Run: headless pygame with SDL's dummy video driver; simulated clock (each Clock.tick advances the game by its frame time, no real sleeping); random seed 0; keys injected as events and as key.get_pressed() state; no mouse input.
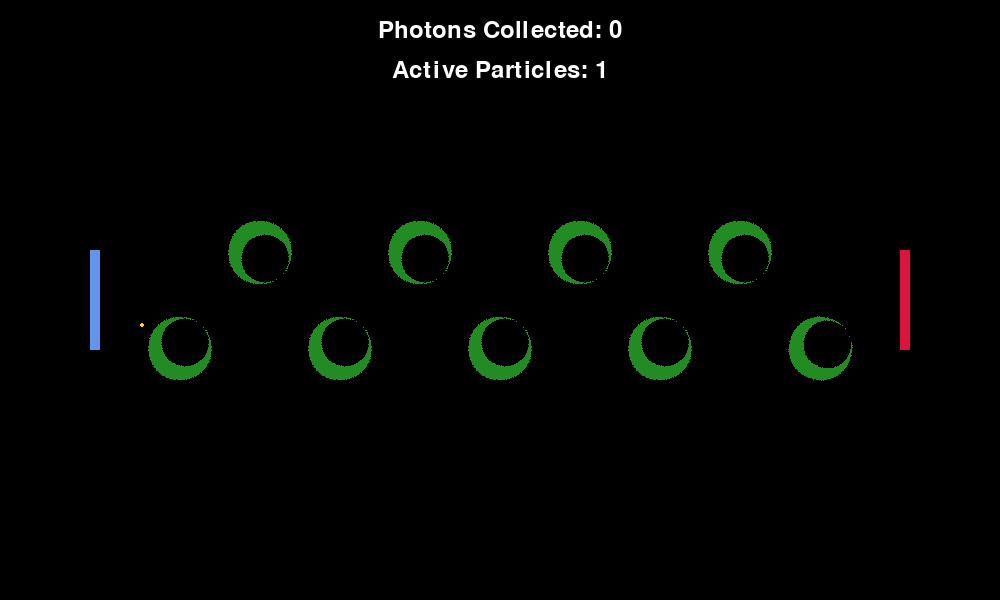
Frame 1 of 4 · flips 1–60 · no input
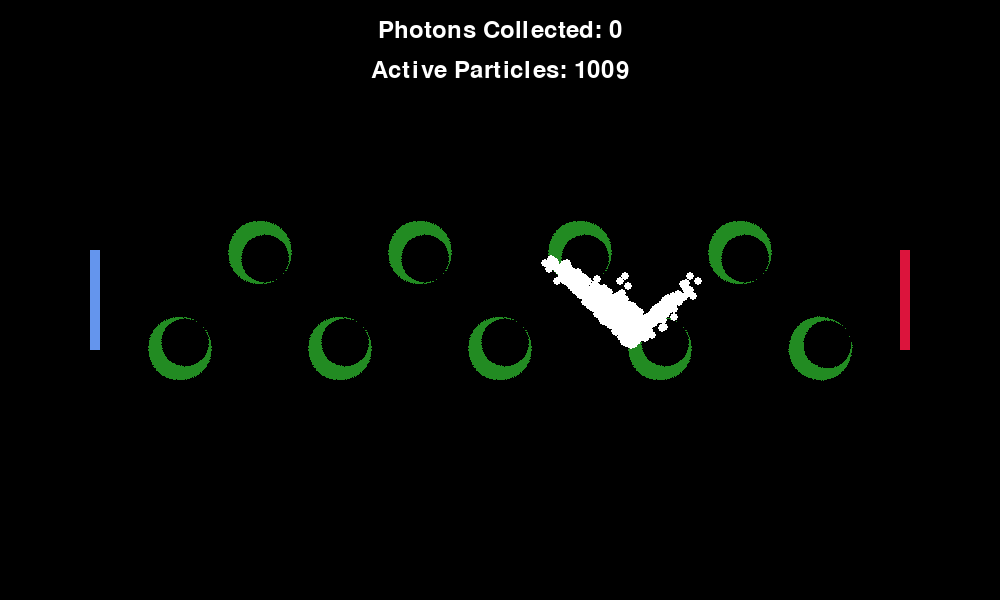
Frame 2 of 4 · flips 61–180 · tapped SPACE, RETURN · held RIGHT (→), D
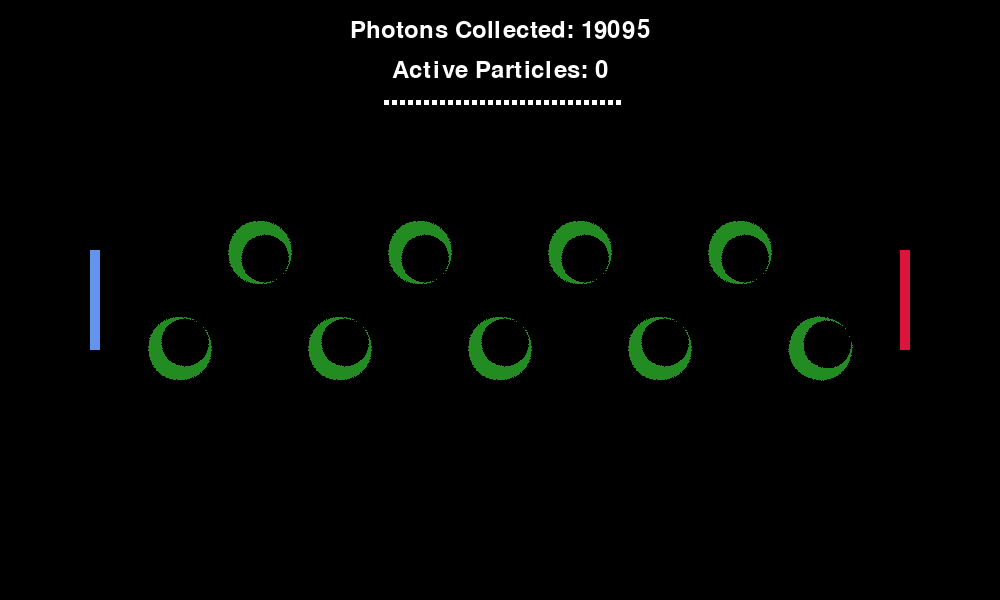
Frame 3 of 4 · flips 181–300 · held DOWN (↓), S
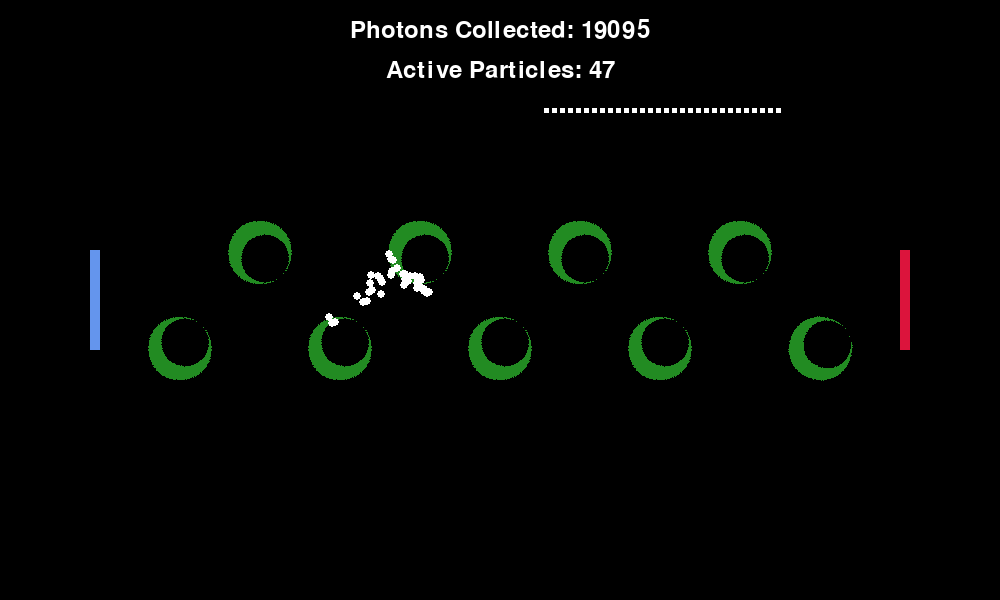
Frame 4 of 4 · flips 301–420 · held LEFT (←), A, UP (↑), W

The pygame program that drew these frames:

import time
import pygame
import sys
import math
import random

WIDTH, HEIGHT, FPS = 1000, 600, 60
BLACK, WHITE, BLUE, RED, GREEN, YELLOW = (0, 0, 0), (255, 255, 255), (100, 149, 237), (220, 20, 60), (34, 139, 34), (
255, 215, 0)

# You can now input any number of dynodes
num_dynodes = 9  # Adjust this number as needed
photocathode_x, anode_x = 100, 900
HEIGHT_CENTER = HEIGHT / 2

MAX_PARTICLES = 30000  # Maximum number of active particles


def calculate_dynode_positions(photocathode_x, anode_x, num_dynodes, height_center):
    """Calculate dynode positions and sizes dynamically based on the number of dynodes."""
    delta_x = (anode_x - photocathode_x) / (num_dynodes + 1)

    # Adjust dynode radius to prevent overlap and fit within the screen
    dynode_radius = min(40, delta_x * 0.4)
    dynode_radius = max(10, dynode_radius)  # Ensure a minimum size

    # Adjust vertical offset based on dynode radius
    vertical_offset = dynode_radius * 1.5

    positions = []
    for i in range(num_dynodes):
        x = photocathode_x + (i + 1) * delta_x
        y = height_center + ((-1) ** i) * vertical_offset
        positions.append((x, y))
    return positions, dynode_radius


dynodes_positions, dynode_radius = calculate_dynode_positions(photocathode_x, anode_x, num_dynodes, HEIGHT_CENTER)

pygame.init()
screen = pygame.display.set_mode((WIDTH, HEIGHT))
pygame.display.set_caption("Photomultiplier Tube Simulation")

font = pygame.font.SysFont(None, 36)


def create_crescent(radius, thickness, color):
    size = (radius * 2, radius * 2)
    surf = pygame.Surface(size, pygame.SRCALPHA)
    pygame.draw.circle(surf, color, (radius, radius), radius)
    pygame.draw.circle(surf, (0, 0, 0, 0), (radius + thickness, radius), radius - thickness)
    return surf


class Dynode:
    def __init__(self, center, next_center, radius, thickness=None, color=GREEN):
        if thickness is None:
            thickness = radius / 4
        self.rect = create_crescent(radius, thickness, color).get_rect(center=center)
        dx, dy = next_center[0] - center[0], next_center[1] - center[1]
        angle = math.degrees(math.atan2(-dy, dx))
        self.surface = pygame.transform.rotate(create_crescent(radius, thickness, color), angle)
        self.rect = self.surface.get_rect(center=center)
        self.mask = pygame.mask.from_surface(self.surface)


class Particle:
    def __init__(self, x, y, vx, vy, generation, intensity=1, is_electron=True):
        self.x, self.y = x, y
        self.vx, self.vy = vx, vy
        self.generation = generation
        self.intensity = intensity
        self.is_electron = is_electron

    def move(self):
        self.x += self.vx
        self.y += self.vy

    def draw(self, surface):
        color = YELLOW if self.is_electron else WHITE
        size = max(2, int(3 * math.log(self.intensity + 1))) if self.is_electron else 4
        pygame.draw.circle(surface, color, (int(self.x), int(self.y)), size)

    def is_off_screen(self):
        return self.x < 0 or self.x > WIDTH or self.y < 0 or self.y > HEIGHT


def calculate_velocity(current_pos, target_pos, speed=5):
    dx, dy = target_pos[0] - current_pos[0], target_pos[1] - current_pos[1]
    dist = math.hypot(dx, dy)
    return (0, 0) if dist == 0 else (speed * dx / dist, speed * dy / dist)


dynodes = [Dynode(dynodes_positions[i],
                  dynodes_positions[i + 1] if i < num_dynodes - 1 else (anode_x, HEIGHT_CENTER),
                  radius=dynode_radius)
           for i in range(num_dynodes)]
particles, clock, photon_emitted, running, time_counter = [], pygame.time.Clock(), False, True, 0
photon_x, photon_y, photon_vx = photocathode_x - 150, HEIGHT_CENTER, 3

flash_active, flash_counter, flash_duration = False, 0, 1000
photon_count, photons_detected = 0, 0
squares = []
square_lifetime = 30

# Define the detection area for the anode
ANODE_WIDTH, ANODE_HEIGHT = 10, 100
anode_rect = pygame.Rect(anode_x, HEIGHT_CENTER - ANODE_HEIGHT // 2, ANODE_WIDTH, ANODE_HEIGHT)


def reset_simulation():
    global photon_emitted, particles, photon_x, photon_y, photon_vx, photons_detected
    particles.clear()
    photon_x, photon_y = photocathode_x - 150, HEIGHT_CENTER
    photon_vx = 3
    photon_emitted = False
    photons_detected = 0


while running:
    screen.fill(BLACK)
    for event in pygame.event.get():
        if event.type == pygame.QUIT:
            running = False

    pygame.draw.rect(screen, BLUE, (photocathode_x - 10, HEIGHT_CENTER - 50, 10, 100))
    pygame.draw.rect(screen, RED, anode_rect)

    [screen.blit(dynode.surface, dynode.rect) for dynode in dynodes]

    for square in squares:
        x, y, remaining_lifetime = square
        pygame.draw.rect(screen, WHITE, (x, y, 5, 5))
        square[2] -= 1
    squares = [square for square in squares if square[2] > 0]

    if flash_active:
        row, col = divmod(flash_counter, 100)
        x, y = col * 8, 100 + row * 8
        squares.append([x, y, square_lifetime])
        flash_counter += 1
        if flash_counter >= flash_duration:
            flash_active, flash_counter = False, 0

    if not photon_emitted and len(particles) < MAX_PARTICLES:
        pygame.draw.circle(screen, WHITE, (int(photon_x), int(photon_y)), 8)
        photon_x += photon_vx
        if photon_x >= photocathode_x:
            photon_emitted = True
            vx, vy = calculate_velocity((photocathode_x, HEIGHT_CENTER), dynodes[0].rect.center)
            particles.append(Particle(photocathode_x, HEIGHT_CENTER, vx, vy, 0, is_electron=True))
    else:
        new_particles = []
        for particle in particles:
            particle.move()

            if particle.is_off_screen():
                continue

            particle.draw(screen)

            # Check for anode collision first
            if anode_rect.collidepoint(particle.x, particle.y):
                flash_active = True
                photon_count += 1
                photons_detected += 1
                continue

            if particle.generation < num_dynodes:
                target_dynode = dynodes[particle.generation]
                local_x = int(particle.x - target_dynode.rect.left)
                local_y = int(particle.y - target_dynode.rect.top)
                if 0 <= local_x < target_dynode.surface.get_width() and \
                        0 <= local_y < target_dynode.surface.get_height() and \
                        target_dynode.mask.get_at((local_x, local_y)):
                    next_target = dynodes[
                        particle.generation + 1].rect.center if particle.generation + 1 < num_dynodes else (
                    anode_x, HEIGHT_CENTER)
                    for _ in range(3):
                        if len(new_particles) + len(particles) < MAX_PARTICLES:
                            angle = math.atan2(next_target[1] - particle.y, next_target[0] - particle.x) + math.radians(
                                random.uniform(-10, 10))
                            speed = 5 * random.uniform(0.8, 1.2)
                            vx, vy = speed * math.cos(angle), speed * math.sin(angle)
                            new_particles.append(Particle(particle.x, particle.y, vx, vy, particle.generation + 1,
                                                          particle.intensity * 1.5, is_electron=False))
                    continue
            new_particles.append(particle)
        particles = new_particles

    if len(particles) == 0 and photon_emitted:
        reset_simulation()

    photon_count_text = font.render(f"Photons Collected: {photon_count}", True, WHITE)
    active_particles_text = font.render(f"Active Particles: {len(particles)}", True, WHITE)
    text_rect1 = photon_count_text.get_rect(center=(WIDTH // 2, 30))
    text_rect2 = active_particles_text.get_rect(center=(WIDTH // 2, 70))
    screen.blit(photon_count_text, text_rect1)
    screen.blit(active_particles_text, text_rect2)

    pygame.display.flip()
    clock.tick(FPS)

pygame.quit()
sys.exit()
